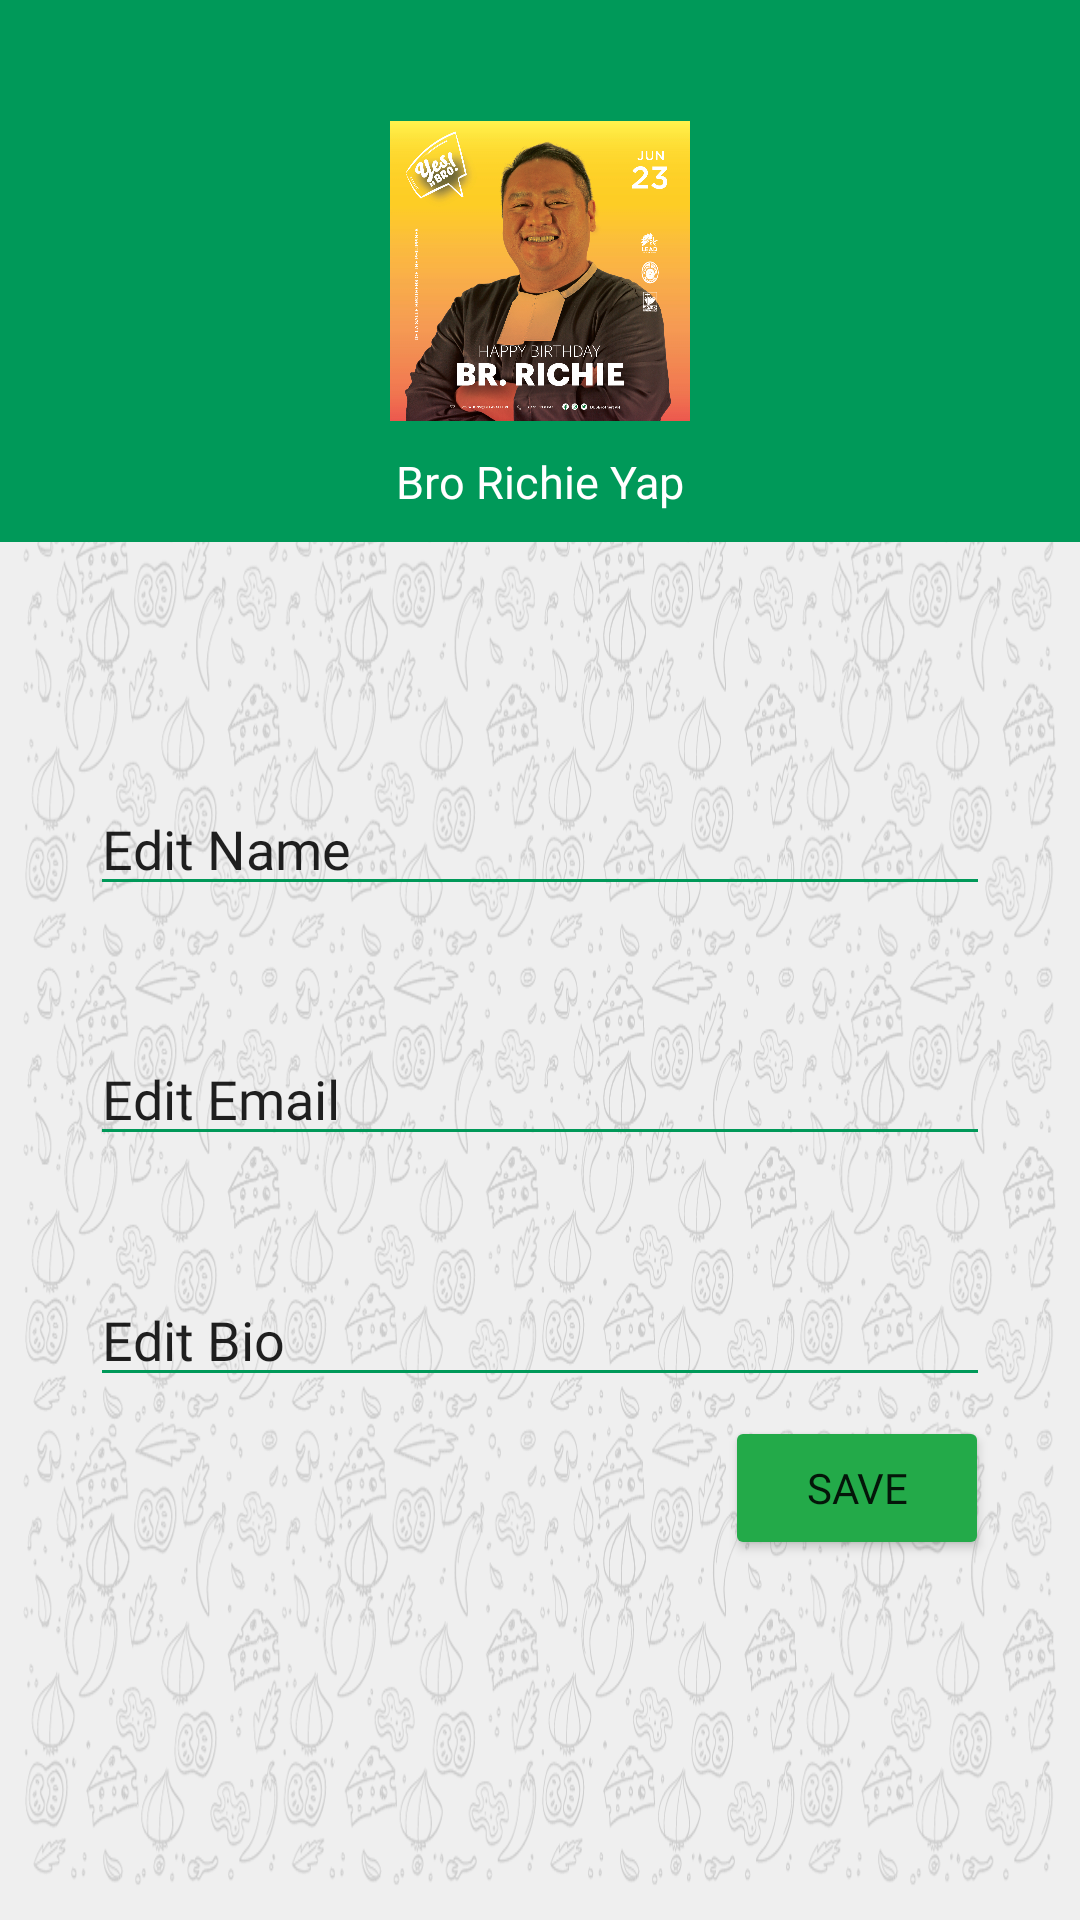

The Android layout XML behind this screen, and the referenced resources:
<!-- AndroidManifest.xml: application theme Theme.TasteBudTales -->
<!-- res/layout/profile_edit_personal.xml -->
<?xml version="1.0" encoding="utf-8"?>
<androidx.constraintlayout.widget.ConstraintLayout xmlns:android="http://schemas.android.com/apk/res/android"
    xmlns:app="http://schemas.android.com/apk/res-auto"
    xmlns:tools="http://schemas.android.com/tools"
    android:id="@+id/myRecipesTxt"
    android:layout_width="match_parent"
    android:layout_height="wrap_content"
    android:background="@drawable/background">

    <androidx.constraintlayout.widget.ConstraintLayout
        android:id="@+id/profileDetails_headerConstraint"
        android:layout_width="match_parent"
        android:layout_height="wrap_content"
        android:background="#009959"
        app:layout_constraintEnd_toEndOf="parent"
        app:layout_constraintStart_toStartOf="parent"
        app:layout_constraintTop_toTopOf="parent">

        <ImageView
            android:id="@+id/profileDetails_pfp"
            android:layout_width="wrap_content"
            android:layout_height="100dp"
            android:layout_marginTop="30dp"
            android:layout_marginBottom="30dp"
            app:layout_constraintBottom_toBottomOf="parent"
            app:layout_constraintEnd_toEndOf="parent"
            app:layout_constraintStart_toStartOf="parent"
            app:layout_constraintTop_toTopOf="parent"
            app:srcCompat="@drawable/placeholder_brorichie" />

        <TextView
            android:id="@+id/profile_username"
            android:layout_width="wrap_content"
            android:layout_height="wrap_content"
            android:layout_marginStart="168dp"
            android:layout_marginTop="10dp"
            android:layout_marginEnd="168dp"
            android:layout_marginBottom="10dp"
            android:fontFamily="@font/dm_sans"
            android:text="Bro Richie Yap"
            android:textColor="#FFFFFF"
            android:textSize="15sp"
            app:layout_constraintBottom_toBottomOf="parent"
            app:layout_constraintEnd_toEndOf="parent"
            app:layout_constraintStart_toStartOf="parent"
            app:layout_constraintTop_toBottomOf="@+id/profileDetails_pfp" />

    </androidx.constraintlayout.widget.ConstraintLayout>


    <EditText
        android:id="@+id/editName"
        android:layout_width="300dp"
        android:layout_height="wrap_content"
        android:layout_marginTop="80dp"
        android:layout_marginBottom="21dp"
        android:backgroundTint="#009959"
        android:ems="10"
        android:fontFamily="@font/dm_sans"
        android:inputType="textPersonName"
        android:text="Edit Name"
        app:layout_constraintBottom_toTopOf="@+id/editEmail"
        app:layout_constraintEnd_toEndOf="parent"
        app:layout_constraintStart_toStartOf="parent"
        app:layout_constraintTop_toBottomOf="@+id/profileDetails_headerConstraint" />

    <EditText
        android:id="@+id/editEmail"
        android:layout_width="300dp"
        android:layout_height="wrap_content"
        android:layout_marginTop="21dp"
        android:layout_marginBottom="50dp"
        android:backgroundTint="#009959"
        android:ems="10"
        android:fontFamily="@font/dm_sans"
        android:inputType="textPersonName"
        android:text="Edit Email"
        app:layout_constraintBottom_toTopOf="@+id/editBio"
        app:layout_constraintEnd_toEndOf="parent"
        app:layout_constraintStart_toStartOf="parent"
        app:layout_constraintTop_toBottomOf="@+id/editName" />

    <EditText
        android:id="@+id/editBio"
        android:layout_width="300dp"
        android:layout_height="wrap_content"
        android:layout_marginTop="39dp"
        android:backgroundTint="@color/green"
        android:ems="10"
        android:fontFamily="@font/dm_sans"
        android:inputType="textPersonName"
        android:text="Edit Bio"
        app:layout_constraintEnd_toEndOf="parent"
        app:layout_constraintStart_toStartOf="parent"
        app:layout_constraintTop_toBottomOf="@+id/editEmail" />

    <Button
        android:id="@+id/saveButton"
        android:layout_width="wrap_content"
        android:layout_height="wrap_content"
        android:layout_marginStart="264dp"
        android:layout_marginTop="118dp"
        android:layout_marginEnd="53dp"
        android:layout_marginBottom="232dp"
        android:backgroundTint="@color/button"
        android:fontFamily="@font/dm_sans"
        android:text="Save"
        app:layout_constraintBottom_toBottomOf="parent"
        app:layout_constraintEnd_toEndOf="parent"
        app:layout_constraintStart_toStartOf="parent"
        app:layout_constraintTop_toBottomOf="@+id/editBio" />


</androidx.constraintlayout.widget.ConstraintLayout>
<!-- resources referenced by this layout -->
<resources>
  <color name="button">#23AA49</color>
  <color name="green">#009959</color>
  <!-- drawable background: jpg bitmap (drawable, 13774 bytes) -->
  <!-- drawable placeholder_brorichie: jpg bitmap (drawable, 787749 bytes) -->
  <style name="Theme.TasteBudTales" parent="Theme.MaterialComponents.DayNight.DarkActionBar">
          
          <item name="colorPrimary">@color/purple_500</item>
          <item name="colorPrimaryVariant">@color/purple_700</item>
          <item name="colorOnPrimary">@color/white</item>
          
          <item name="colorSecondary">@color/teal_200</item>
          <item name="colorSecondaryVariant">@color/teal_700</item>
          <item name="colorOnSecondary">@color/black</item>
          
          <item name="android:statusBarColor">?attr/colorPrimaryVariant</item>
          
      </style>
  <color name="purple_500">#FF6200EE</color>
  <color name="purple_700">#FF3700B3</color>
  <color name="white">#FFFFFFFF</color>
  <color name="teal_200">#FF03DAC5</color>
  <color name="teal_700">#FF018786</color>
  <color name="black">#FF000000</color>
</resources>
